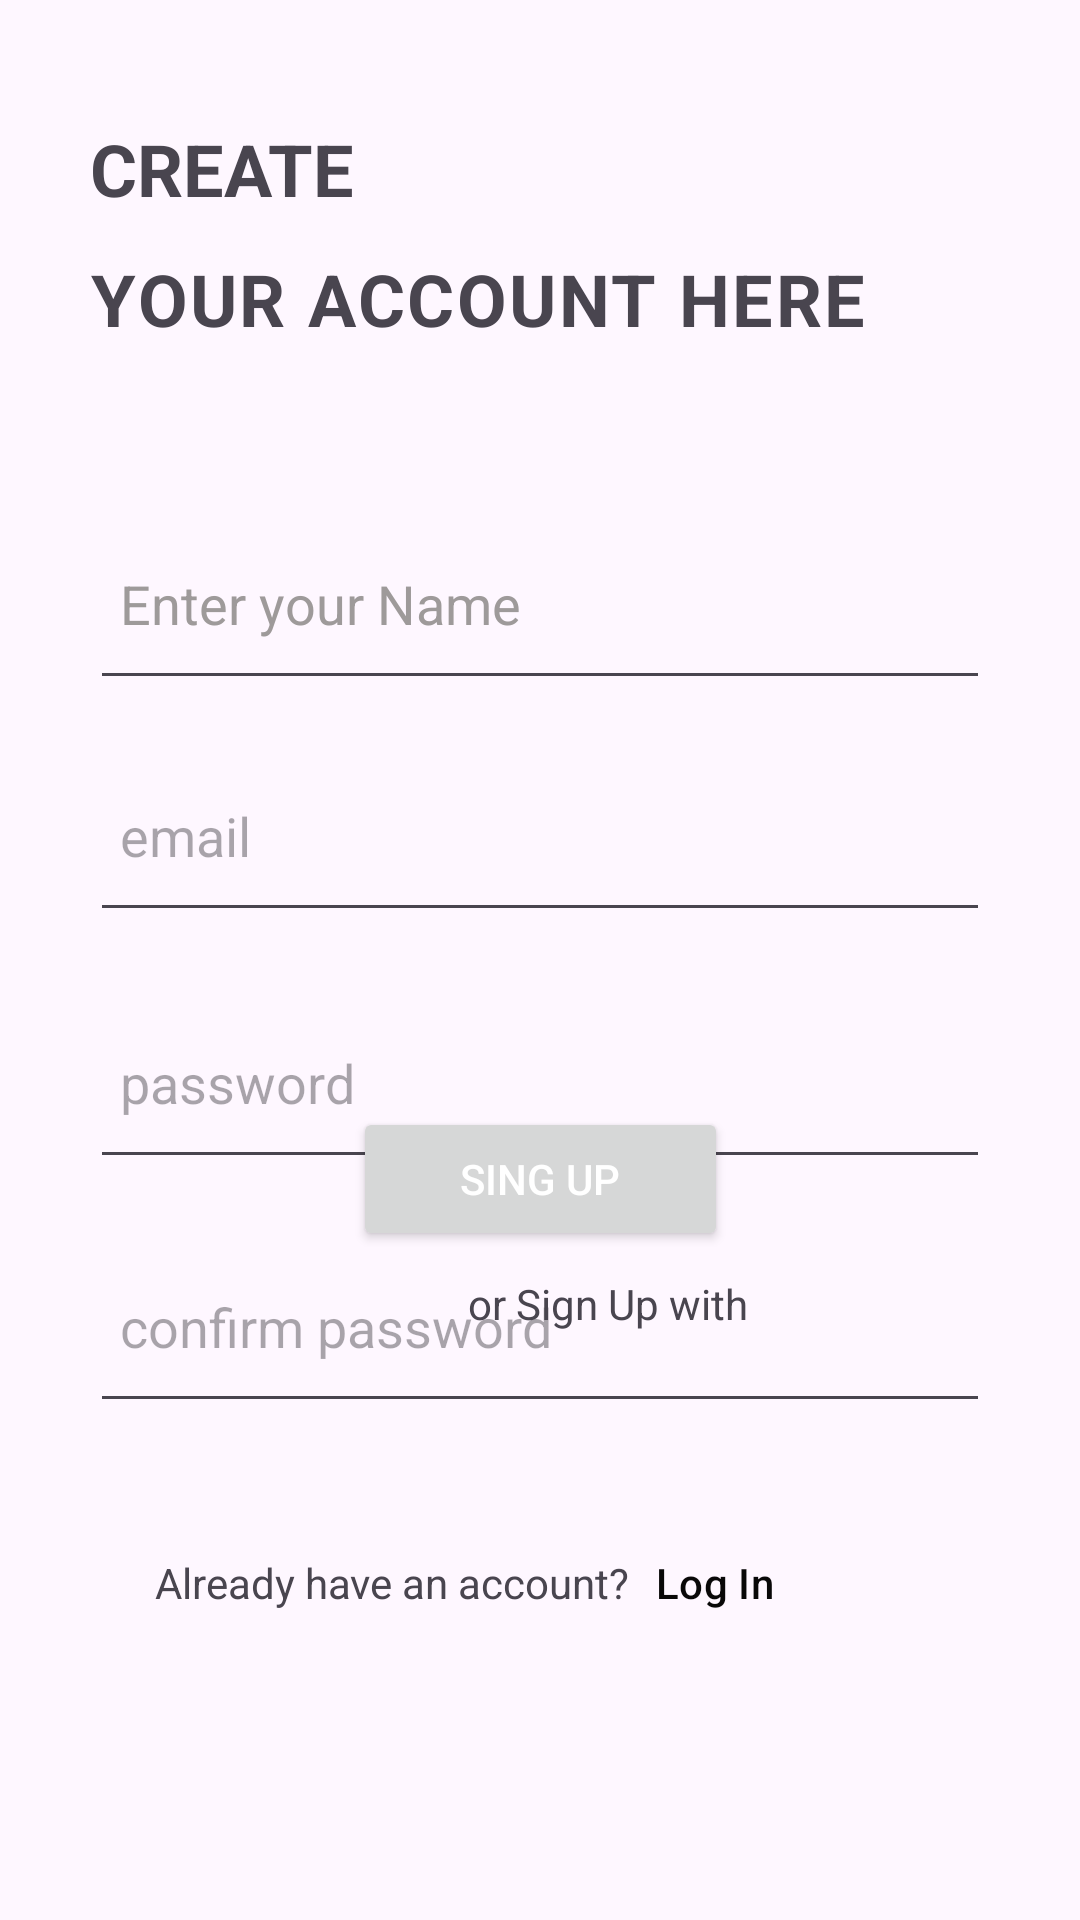

The Android layout XML behind this screen, and the referenced resources:
<!-- AndroidManifest.xml: application theme Theme.LocalHost -->
<!-- res/layout/activity_singup.xml -->
<?xml version="1.0" encoding="utf-8"?>
<androidx.constraintlayout.widget.ConstraintLayout xmlns:android="http://schemas.android.com/apk/res/android"
    xmlns:app="http://schemas.android.com/apk/res-auto"
    xmlns:tools="http://schemas.android.com/tools"
    android:layout_width="match_parent"
    android:layout_height="match_parent"
    android:paddingBottom="40dp"
    tools:context=".SingupActivity">

    <TextView
        android:id="@+id/textView"
        android:layout_width="wrap_content"
        android:layout_height="wrap_content"
        android:layout_marginTop="40dp"
        android:text="CREATE"
        android:textAppearance="@style/TextAppearance.AppCompat.Display3"
        android:textSize="24sp"
        android:textStyle="bold"
        app:layout_constraintStart_toStartOf="@+id/guideline"
        app:layout_constraintTop_toTopOf="parent" />

    <TextView
        android:id="@+id/textView3"
        style="@style/Widget.Material3.MaterialTimePicker.Display.HelperText"
        android:layout_width="wrap_content"
        android:layout_height="wrap_content"
        android:layout_marginTop="11dp"
        android:text="YOUR ACCOUNT HERE"
        android:textSize="24sp"
        android:textStyle="bold"
        app:layout_constraintStart_toStartOf="@+id/textView"
        app:layout_constraintTop_toBottomOf="@+id/textView" />

    <Button
        android:id="@+id/btn_signIn"
        android:layout_width="125dp"
        android:layout_height="wrap_content"
        android:layout_marginBottom="8dp"
        android:elegantTextHeight="false"
        android:text="Sing Up"
        android:textColor="#FFFFFF"
        app:layout_constraintBottom_toTopOf="@+id/textView4"
        app:layout_constraintEnd_toEndOf="parent"
        app:layout_constraintStart_toStartOf="parent" />

    <EditText
        android:id="@+id/et_name"
        android:layout_width="0dp"
        android:layout_height="wrap_content"
        android:layout_marginTop="179dp"
        android:ems="10"
        android:hint="Enter your Name"
        android:includeFontPadding="true"
        android:inputType="text"
        android:paddingStart="10dp"
        android:paddingTop="10dp"
        android:paddingBottom="20dp"
        android:textColor="#656565"
        android:textColorHint="#9E9A9A"
        app:layout_constraintEnd_toStartOf="@+id/guideline2"
        app:layout_constraintHorizontal_bias="0.0"
        app:layout_constraintStart_toStartOf="@+id/guideline"
        app:layout_constraintTop_toTopOf="parent" />

    <EditText
        android:id="@+id/et_email"
        android:layout_width="0dp"
        android:layout_height="wrap_content"
        android:layout_marginTop="23dp"
        android:ems="10"
        android:hint="email"
        android:inputType="text"
        android:paddingStart="10dp"
        android:paddingBottom="20dp"
        android:textColor="#656565"
        app:layout_constraintEnd_toStartOf="@+id/guideline2"
        app:layout_constraintHorizontal_bias="0.0"
        app:layout_constraintStart_toStartOf="@+id/guideline"
        app:layout_constraintTop_toBottomOf="@+id/et_name" />

    <EditText
        android:id="@+id/et_password"
        style="@style/Widget.AppCompat.EditText"
        android:layout_width="0dp"
        android:layout_height="wrap_content"
        android:layout_marginTop="28dp"
        android:ems="10"
        android:hint="password"
        android:inputType="text"
        android:paddingStart="10dp"
        android:paddingBottom="20dp"
        android:textColor="#656565"
        app:layout_constraintEnd_toStartOf="@+id/guideline2"
        app:layout_constraintHorizontal_bias="0.0"
        app:layout_constraintStart_toStartOf="@+id/guideline"
        app:layout_constraintTop_toBottomOf="@+id/et_email" />

    <EditText
        android:id="@+id/et_repassword"
        android:layout_width="0dp"
        android:layout_height="wrap_content"
        android:layout_marginTop="27dp"
        android:ems="10"
        android:hint="confirm password"
        android:inputType="text"
        android:paddingStart="10dp"
        android:paddingBottom="20dp"
        android:textColor="#656565"
        app:layout_constraintEnd_toStartOf="@+id/guideline2"
        app:layout_constraintHorizontal_bias="0.0"
        app:layout_constraintStart_toStartOf="@+id/guideline"
        app:layout_constraintTop_toBottomOf="@+id/et_password" />

    <androidx.constraintlayout.widget.Guideline
        android:id="@+id/guideline"
        android:layout_width="wrap_content"
        android:layout_height="wrap_content"
        android:orientation="vertical"
        android:paddingStart="10dp"
        app:layout_constraintGuide_begin="30dp"
        app:layout_constraintGuide_end="30dp" />

    <androidx.constraintlayout.widget.Guideline
        android:id="@+id/guideline2"
        android:layout_width="wrap_content"
        android:layout_height="wrap_content"
        android:orientation="vertical"
        app:layout_constraintGuide_end="30dp" />

    <TextView
        android:id="@+id/textView4"
        android:layout_width="wrap_content"
        android:layout_height="wrap_content"
        android:layout_marginStart="156dp"
        android:layout_marginBottom="156dp"
        android:text="or Sign Up with"
        android:textSize="14sp"
        app:layout_constraintBottom_toBottomOf="parent"
        app:layout_constraintStart_toStartOf="parent" />

    <TextView
        android:id="@+id/textView8"
        android:layout_width="wrap_content"
        android:layout_height="wrap_content"
        android:layout_marginEnd="72dp"
        android:layout_marginBottom="63dp"
        android:text="Already have an account?"
        app:layout_constraintBottom_toBottomOf="parent"
        app:layout_constraintEnd_toEndOf="@+id/si_login" />

    <Button
        android:id="@+id/si_login"
        style="@style/Widget.Material3.Button.TextButton"
        android:layout_width="wrap_content"
        android:layout_height="wrap_content"
        android:layout_marginStart="89dp"
        android:layout_marginEnd="91dp"
        android:text="Log In"
        android:textColor="#090808"
        android:textColorHint="#EEFFFFFF"
        android:textColorLink="#FCFFFFFF"
        app:layout_constraintBaseline_toBaselineOf="@+id/textView8"
        app:layout_constraintEnd_toEndOf="parent"
        app:layout_constraintStart_toStartOf="@+id/btn_signIn" />


</androidx.constraintlayout.widget.ConstraintLayout>
<!-- resources referenced by this layout -->
<resources>
  <style name="Theme.LocalHost" parent="Base.Theme.LocalHost" />
  <style name="Base.Theme.LocalHost" parent="Theme.Material3.DayNight.NoActionBar">
          
          
      </style>
</resources>
